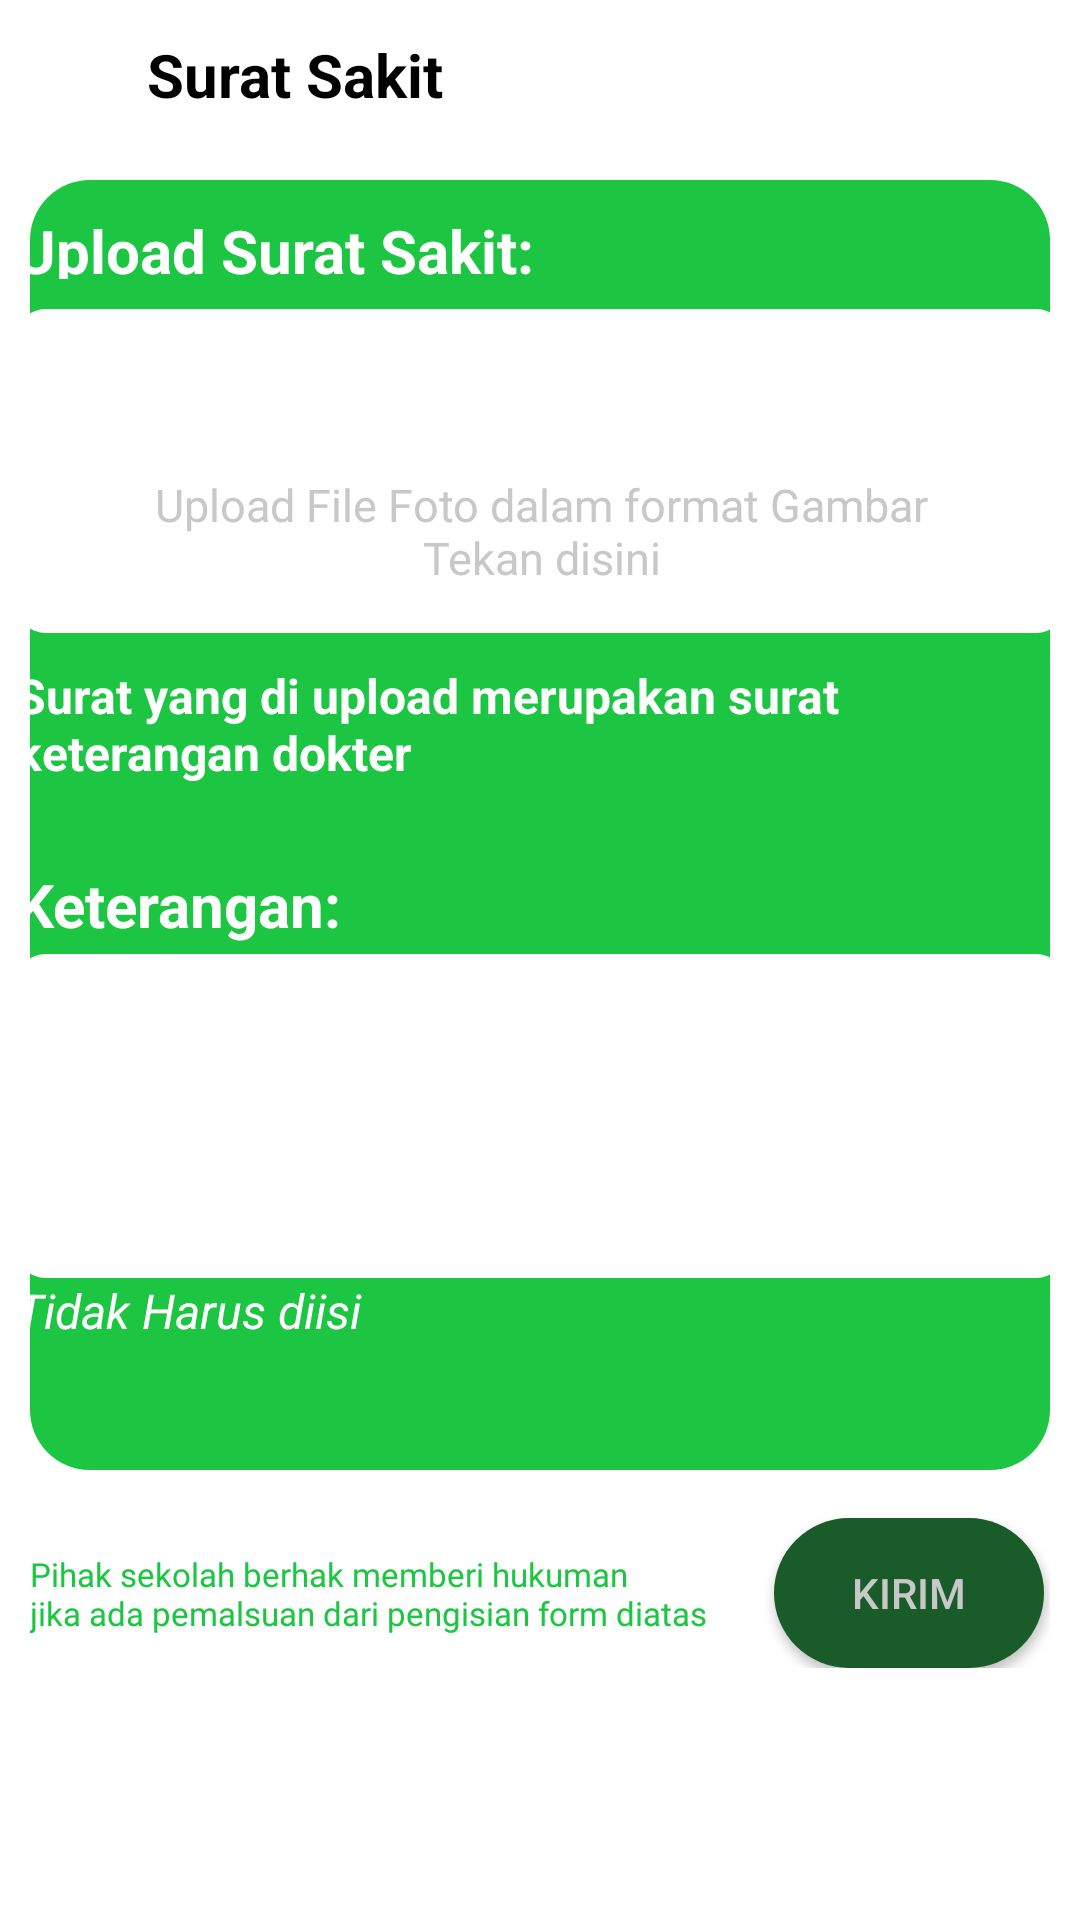

The Android layout XML behind this screen, and the referenced resources:
<!-- AndroidManifest.xml: application theme Theme.SEMADA -->
<!-- res/layout/activity_sakit.xml -->
<?xml version="1.0" encoding="utf-8"?>
<androidx.constraintlayout.widget.ConstraintLayout
    xmlns:android="http://schemas.android.com/apk/res/android"
    xmlns:app="http://schemas.android.com/apk/res-auto"
    xmlns:tools="http://schemas.android.com/tools"
    android:layout_width="match_parent"
    android:paddingStart="10dp"
    android:paddingEnd="10dp"
    android:layout_height="match_parent">

    <LinearLayout
        android:id="@+id/lii"
        android:layout_width="match_parent"
        android:layout_height="50dp"
        android:orientation="horizontal"
        app:layout_constraintTop_toTopOf="parent"
        app:layout_constraintStart_toStartOf="parent"
        app:layout_constraintEnd_toEndOf="parent">

        <ImageButton
            android:id="@+id/btn_back_sakit"
            android:layout_width="34dp"
            android:layout_height="50dp"
            android:background="@drawable/transparent_background"
            android:src="@drawable/baseline_arrow_back_24"/>

        <TextView
            android:layout_width="0dp"
            android:paddingStart="5dp"
            android:layout_height="50dp"
            android:layout_weight="1"
            android:text="Surat Sakit"
            android:textSize="20dp"
            android:textStyle="bold"
            android:textColor="#000"
            android:gravity="left|center"/>
    </LinearLayout>

    <androidx.constraintlayout.widget.ConstraintLayout
        android:id="@+id/constraintLayout14"
        android:layout_width="match_parent"
        android:layout_height="match_parent"
        app:layout_constraintBottom_toBottomOf="parent"
        app:layout_constraintEnd_toEndOf="parent"
        app:layout_constraintStart_toStartOf="parent"
        app:layout_constraintTop_toBottomOf="@id/lii" />

    <androidx.constraintlayout.widget.ConstraintLayout
        android:id="@+id/recyclerView"
        android:layout_width="match_parent"
        android:layout_height="430dp"
        android:layout_marginTop="10dp"
        android:background="@drawable/bg_surat_izin"
        app:layout_constraintEnd_toEndOf="parent"
        app:layout_constraintStart_toStartOf="parent"
        app:layout_constraintTop_toBottomOf="@id/lii"
        tools:listitem="@layout/item_list_riwayat">

        <androidx.constraintlayout.widget.ConstraintLayout
            android:id="@+id/constraintLayout11"
            android:layout_width="350dp"
            android:layout_height="220dp"
            app:layout_constraintEnd_toEndOf="parent"
            app:layout_constraintStart_toStartOf="parent"
            tools:ignore="MissingConstraints">

            <TextView
                android:id="@+id/teks_upload_suratd"
                android:layout_width="match_parent"
                android:layout_height="33dp"
                android:paddingTop="10dp"
                android:text="Upload Surat Sakit:"
                android:textColor="#fff"
                android:textSize="20dp"
                android:textStyle="bold"
                app:layout_constraintEnd_toEndOf="parent"
                app:layout_constraintStart_toStartOf="parent"
                tools:ignore="MissingConstraints" />

            <androidx.constraintlayout.widget.ConstraintLayout
                android:id="@+id/constraintLayout"
                android:layout_width="350dp"
                android:layout_height="108dp"
                android:layout_marginTop="10dp"
                android:paddingTop="10dp"
                android:background="@drawable/bg_dalam_surat_izin"
                app:layout_constraintEnd_toEndOf="parent"
                app:layout_constraintStart_toStartOf="parent"
                app:layout_constraintTop_toBottomOf="@+id/teks_upload_suratd"
                tools:ignore="MissingConstraints">

                <ImageView
                    android:id="@+id/sakit_file_indicator"
                    android:layout_width="29dp"
                    android:layout_height="29dp"
                    tools:src="@drawable/riwayat_hadir"
                    app:layout_constraintBottom_toTopOf="@id/btn_surat_sakit"
                    app:layout_constraintEnd_toEndOf="parent"
                    app:layout_constraintStart_toStartOf="parent"
                    app:layout_constraintTop_toTopOf="parent"
                    app:tint="@color/green_theme" />

                <TextView
                    android:id="@+id/btn_surat_sakit"
                    android:layout_width="wrap_content"
                    android:layout_height="41dp"
                    android:layout_marginBottom="12dp"
                    android:text="@string/teks_max_pdf"
                    android:textAlignment="center"
                    android:clickable="true"
                    android:textColor="@color/grey_text"
                    android:textSize="15dp"
                    app:layout_constraintBottom_toBottomOf="parent"
                    app:layout_constraintEnd_toEndOf="parent"
                    app:layout_constraintStart_toStartOf="parent"
                    android:focusable="true" />


            </androidx.constraintlayout.widget.ConstraintLayout>

            <TextView
                android:id="@+id/teks_upload_suratt"
                android:layout_width="match_parent"
                android:layout_height="80dp"
                android:paddingTop="10dp"
                android:text="@string/teks_surat_yg_upload"
                android:textColor="#fff"
                android:textSize="16dp"
                android:textStyle="bold"
                app:layout_constraintEnd_toEndOf="parent"
                app:layout_constraintStart_toStartOf="parent"
                app:layout_constraintTop_toBottomOf="@+id/constraintLayout"
                tools:ignore="MissingConstraints" />


        </androidx.constraintlayout.widget.ConstraintLayout>


        <androidx.constraintlayout.widget.ConstraintLayout
            android:id="@+id/constraintLayout12"
            android:layout_width="350dp"
            android:layout_height="166dp"
            android:layout_marginTop="8dp"
            app:layout_constraintEnd_toEndOf="parent"
            app:layout_constraintStart_toStartOf="parent"
            app:layout_constraintTop_toBottomOf="@+id/constraintLayout11"
            tools:ignore="MissingConstraints">

            <TextView
                android:id="@+id/textView5"
                android:layout_width="match_parent"
                android:layout_height="30dp"
                android:text="Keterangan:"
                android:textColor="#fff"
                android:textSize="20dp"
                android:textStyle="bold"
                tools:ignore="MissingConstraints" />

            <androidx.constraintlayout.widget.ConstraintLayout
                android:id="@+id/constraintLayout13"
                android:layout_width="350dp"
                android:layout_height="108dp"
                android:background="@drawable/bg_dalam_surat_izin"
                app:layout_constraintTop_toBottomOf="@+id/textView5"
                tools:ignore="MissingConstraints">

                <EditText
                    android:id="@+id/sakit_keterangan"
                    android:textSize="12dp"
                    android:gravity="top"
                    android:background="@null"
                    android:layout_width="match_parent"
                    android:layout_height="match_parent"
                    android:paddingStart="10dp"
                    android:paddingTop="10dp"
                    android:paddingEnd="10dp"
                    />


            </androidx.constraintlayout.widget.ConstraintLayout>

            <androidx.constraintlayout.widget.ConstraintLayout
                android:layout_width="match_parent"
                android:layout_height="30dp"
                app:layout_constraintTop_toBottomOf="@+id/constraintLayout13">

                <TextView
                    android:id="@+id/textView6"
                    android:layout_width="290dp"
                    android:layout_height="30dp"
                    android:text="Tidak Harus diisi"
                    android:textColor="#fff"
                    android:textSize="16dp"
                    android:textStyle="italic"
                    tools:ignore="MissingConstraints" />

            </androidx.constraintlayout.widget.ConstraintLayout>


        </androidx.constraintlayout.widget.ConstraintLayout>

    </androidx.constraintlayout.widget.ConstraintLayout>

    <androidx.constraintlayout.widget.ConstraintLayout
        android:layout_width="match_parent"
        android:layout_height="50dp"
        android:layout_marginTop="16dp"
        app:layout_constraintTop_toBottomOf="@+id/recyclerView"
        tools:layout_editor_absoluteX="10dp">

        <androidx.constraintlayout.widget.ConstraintLayout
            android:layout_width="match_parent"
            android:layout_height="50dp"
            tools:ignore="MissingConstraints">

            <TextView
                android:id="@+id/textView7"
                android:layout_width="wrap_content"
                android:layout_height="wrap_content"
                android:text="@string/teks_pihak_sekolah"
                android:textAlignment="viewStart"
                android:fontFamily="@font/inter_bold"
                android:textColor="#1CC642"
                android:textSize="11sp"
                app:layout_constraintBottom_toBottomOf="parent"
                app:layout_constraintTop_toTopOf="parent"
                tools:ignore="MissingConstraints" />

            <Button
                android:id="@+id/btn_kirim_suratSakit"
                android:layout_width="90dp"
                android:layout_height="50dp"
                android:layout_marginStart="20dp"
                style="@style/ButtonDisabledStyle"
                android:text="Kirim"
                app:layout_constraintEnd_toEndOf="parent"
                app:layout_constraintStart_toEndOf="@+id/textView7" />



        </androidx.constraintlayout.widget.ConstraintLayout>



    </androidx.constraintlayout.widget.ConstraintLayout>

</androidx.constraintlayout.widget.ConstraintLayout>
<!-- res/layout/item_list_riwayat.xml (included above) -->
<?xml version="1.0" encoding="utf-8"?>
<androidx.constraintlayout.widget.ConstraintLayout
    xmlns:android="http://schemas.android.com/apk/res/android"
    xmlns:app="http://schemas.android.com/apk/res-auto"
    xmlns:tools="http://schemas.android.com/tools"
    android:id="@+id/cardView"
    android:layout_width="match_parent"
    android:layout_height="wrap_content"
    android:layout_marginVertical="10dp"
    android:gravity="center"
    app:cardCornerRadius="10dp"
    app:cardBackgroundColor="@android:color/transparent">

    <androidx.cardview.widget.CardView
        android:id="@+id/riwayat_CardView"
        android:layout_width="match_parent"
        android:layout_height="80dp"
        android:layout_marginHorizontal="20dp"
        app:cardBackgroundColor="@color/green_theme"
        app:cardCornerRadius="10dp"
        tools:ignore="MissingConstraints">

        <androidx.constraintlayout.widget.ConstraintLayout
            android:layout_width="match_parent"
            android:layout_height="match_parent">

            <TextView
                android:id="@+id/riwayat_tanggal"
                android:layout_width="wrap_content"
                android:layout_height="wrap_content"
                android:layout_marginStart="16dp"
                android:layout_marginTop="14dp"
                android:textColor="@color/white"
                android:fontFamily="@font/robotocondensed_medium"
                android:textSize="20sp"
                app:layout_constraintStart_toStartOf="parent"
                app:layout_constraintTop_toTopOf="parent"
                tools:text="07/11/2023" />

            <ImageView
                android:id="@+id/riwayat_icon"
                android:layout_width="40dp"
                android:layout_height="40dp"
                android:layout_margin="16dp"
                android:layout_marginBottom="24dp"
                android:src="@drawable/riwayat_hadir"
                app:layout_constraintBottom_toBottomOf="parent"
                app:layout_constraintEnd_toEndOf="parent"
                app:layout_constraintTop_toTopOf="parent" />

            <TextView
                android:id="@+id/Status"
                android:layout_width="wrap_content"
                android:layout_height="wrap_content"
                android:layout_marginTop="4dp"
                android:layout_marginBottom="16dp"
                android:fontFamily="@font/robotocondensed_medium"
                android:textColor="@color/white"
                android:textSize="20sp"
                app:layout_constraintBottom_toBottomOf="parent"
                app:layout_constraintStart_toStartOf="@+id/riwayat_tanggal"
                app:layout_constraintTop_toBottomOf="@+id/riwayat_tanggal"
                android:text="Status Presensi:" />

            <TextView
                android:id="@+id/riwayat_status"
                android:layout_width="wrap_content"
                android:layout_height="wrap_content"
                android:layout_marginStart="4dp"
                android:textColor="@color/white"
                android:fontFamily="@font/robotocondensed_medium"
                android:textSize="20dp"
                android:text="Hadir"
                app:layout_constraintBottom_toBottomOf="parent"
                app:layout_constraintEnd_toStartOf="@+id/riwayat_icon"
                app:layout_constraintHorizontal_bias="0.0"
                app:layout_constraintStart_toEndOf="@+id/Status"
                app:layout_constraintTop_toTopOf="parent"
                app:layout_constraintVertical_bias="0.78"
                tools:ignore="MissingConstraints" />

        </androidx.constraintlayout.widget.ConstraintLayout>



    </androidx.cardview.widget.CardView>



</androidx.constraintlayout.widget.ConstraintLayout>
<!-- resources referenced by this layout -->
<resources>
  <color name="green_theme">#1CC642</color>
  <color name="grey_text">#C8C8C8</color>
  <color name="white">#FFFFFFFF</color>
  <!-- drawable bg_dalam_surat_izin (drawable) -->
  <shape xmlns:android="http://schemas.android.com/apk/res/android">
      <solid android:color="#fff" /> 
      <corners android:radius="10dp" /> 
  </shape>
  <!-- drawable bg_surat_izin (drawable) -->
  <shape xmlns:android="http://schemas.android.com/apk/res/android">
      <solid android:color="#1CC642" /> 
      <corners android:radius="20dp" /> 
  </shape>
  <!-- drawable riwayat_hadir: png bitmap (drawable, 1461 bytes) -->
  <string name="teks_max_pdf">Upload File Foto dalam format Gambar\nTekan disini</string>
  <string name="teks_pihak_sekolah">Pihak sekolah berhak memberi hukuman\njika ada pemalsuan dari pengisian form diatas</string>
  <string name="teks_surat_yg_upload">Surat yang di upload merupakan surat keterangan dokter</string>
  <style name="ButtonDisabledStyle">
          <item name="android:background">@drawable/bg_btn_kirim_na</item>
          <item name="android:textColor">@color/grey_text</item>
          
      </style>
  <style name="Theme.SEMADA" parent="Theme.MaterialComponents.DayNight.DarkActionBar">
          
          <item name="colorPrimary">@color/purple_500</item>
          <item name="colorPrimaryVariant">@color/purple_700</item>
          <item name="colorOnPrimary">@color/white</item>
          
          <item name="android:ambientShadowAlpha">0.15</item>
          <item name="android:spotShadowAlpha">0.25</item>
          
          <item name="colorSecondary">@color/teal_200</item>
          <item name="colorSecondaryVariant">@color/teal_700</item>
          <item name="colorOnSecondary">@color/black</item>
          
          <item name="android:statusBarColor">?attr/colorPrimaryVariant</item>
          
      </style>
  <!-- drawable bg_btn_kirim_na (drawable) -->
  <shape xmlns:android="http://schemas.android.com/apk/res/android">
      <solid android:color="#1A5C29" /> 
      <corners android:radius="90dp" /> 
  </shape>
  <color name="purple_500">#1CC642</color>
  <color name="purple_700">#15B037</color>
  <color name="teal_200">#FF03DAC5</color>
  <color name="teal_700">#FF018786</color>
  <color name="black">#FF000000</color>
</resources>
